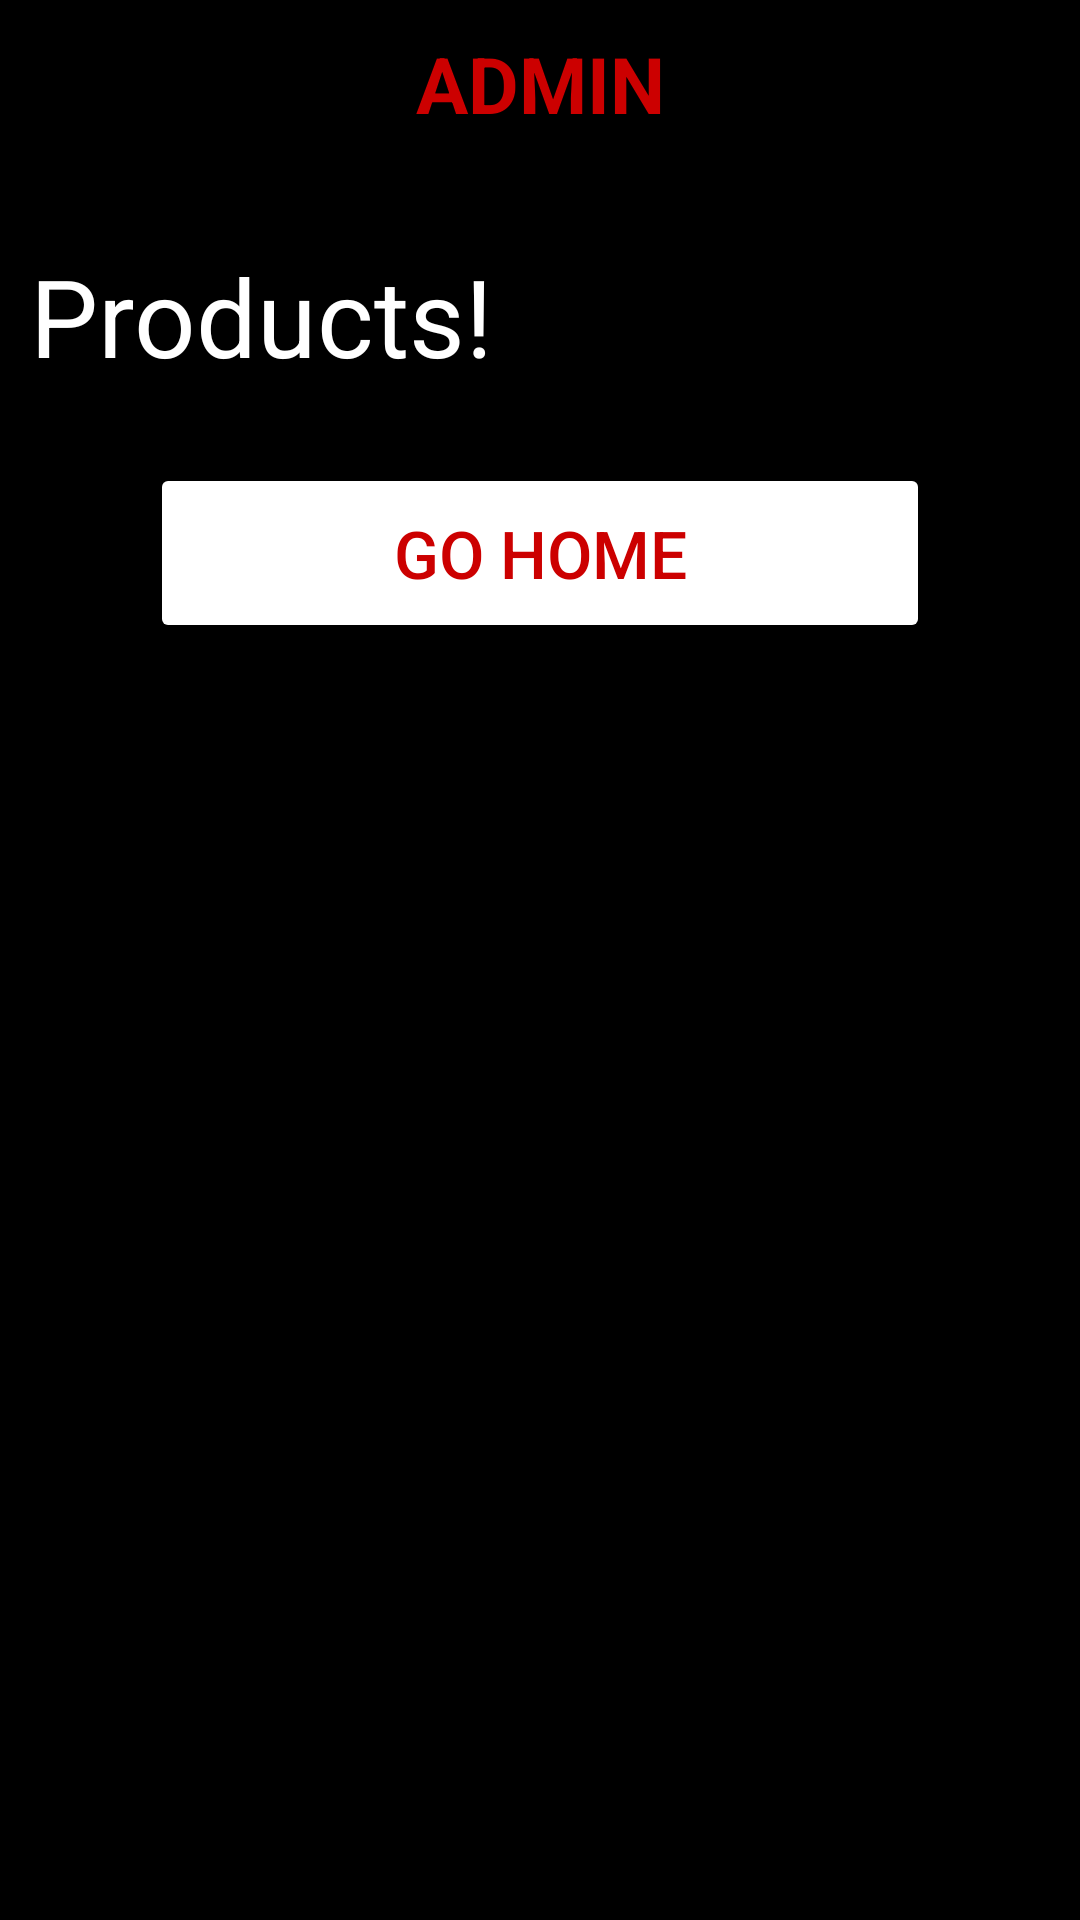

Here is an Android app screen rendered from its layout file. Give the layout XML and the strings, colors and styles it references.
<!-- AndroidManifest.xml: application theme Theme.ZetaFashion_android -->
<!-- res/layout/admin_vppage_layout.xml -->
<?xml version="1.0" encoding="utf-8"?>
<RelativeLayout xmlns:android="http://schemas.android.com/apk/res/android"
    xmlns:app="http://schemas.android.com/apk/res-auto"
    xmlns:tools="http://schemas.android.com/tools"
    android:layout_width="match_parent"
    android:layout_height="match_parent"
    tools:context=".Admin.AdminVPpageActivity"
    android:background="@color/black"
    >

    <include
        layout="@layout/admin_appbar"
        />
    <ScrollView
        android:layout_width="match_parent"
        android:layout_height="wrap_content"
        android:layout_below="@+id/myAdminAppBar"
        >
    <LinearLayout
        android:layout_width="match_parent"
        android:layout_height="wrap_content"
        android:layout_below="@+id/myAdminAppBar"
        android:orientation="vertical"
        >

        <TextView
            android:id="@+id/tv_Products"
            android:padding="10dp"
            android:layout_marginTop="15dp"
            android:layout_width="wrap_content"
            android:layout_height="wrap_content"
            android:text="Products!"
            android:textSize="36dp"
            android:textColor="@color/white"
            />
        <androidx.recyclerview.widget.RecyclerView
            android:id="@+id/vp_RecyclerView"
            android:layout_width="match_parent"
            android:layout_height="wrap_content"/>

        <Button
            android:id="@+id/btn_goHome"
            android:layout_marginTop="15dp"
            android:layout_gravity="center"
            android:layout_width="wrap_content"
            android:layout_height="wrap_content"
            android:text="Go Home"
            android:backgroundTint="@color/white"
            android:width="260dp"
            android:height="60dp"
            android:textSize="22dp"
            android:textColor="@android:color/holo_red_dark"
            />
    </LinearLayout>
    </ScrollView>

</RelativeLayout>
<!-- res/layout/admin_appbar.xml (included above) -->
<?xml version="1.0" encoding="utf-8"?>
<androidx.appcompat.widget.Toolbar xmlns:android="http://schemas.android.com/apk/res/android"
    android:layout_width="match_parent"
    android:layout_height="?attr/actionBarSize"
    xmlns:app="http://schemas.android.com/apk/res-auto"
    android:background="@color/black"
    android:id="@+id/myAdminAppBar">

    <TextView
        android:id="@+id/title"
        android:layout_width="wrap_content"
        android:layout_height="wrap_content"
        android:text="ADMIN"
        android:layout_gravity="center"
        android:textColor="@android:color/holo_red_dark"
        android:textSize="26dp"
        android:textStyle="bold"
        />


</androidx.appcompat.widget.Toolbar>
<!-- resources referenced by this layout -->
<resources>
  <style name="Theme.ZetaFashion_android" parent="Theme.MaterialComponents.DayNight.NoActionBar">
          
          <item name="colorPrimary">@color/purple_500</item>
          <item name="colorPrimaryVariant">@color/purple_700</item>
          <item name="colorOnPrimary">@color/white</item>
          
          <item name="colorSecondary">@color/teal_200</item>
          <item name="colorSecondaryVariant">@color/teal_700</item>
          <item name="colorOnSecondary">@color/black</item>
          
          <item name="android:statusBarColor" tools:targetApi="l">?attr/colorPrimaryVariant</item>
          
      </style>
  <!-- not gathered from this repository: default colours our renderer supplied (Android Studio template values) -->
  <color name="purple_500">#FF6200EE</color>
  <color name="purple_700">#FF3700B3</color>
  <color name="teal_200">#FF03DAC5</color>
  <color name="teal_700">#FF018786</color>
  <color name="black">#FF000000</color>
  <color name="white">#FFFFFFFF</color>
</resources>
